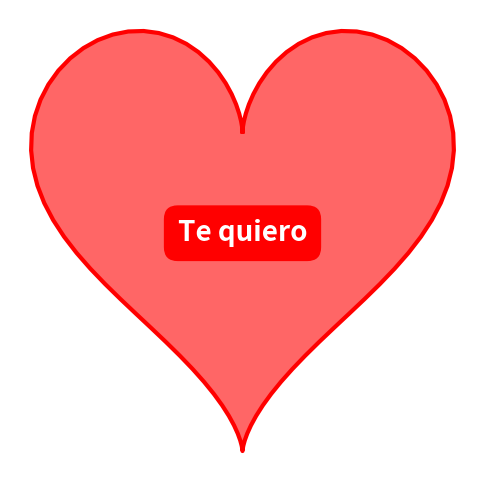

The script that saved this image:
# -*- coding: utf-8 -*-
"""Untitled0.ipynb

Automatically generated by Colab.

Original file is located at
    https://colab.research.google.com/<link-removed>
"""

import matplotlib.pyplot as plt
import numpy as np

# Crear el corazón con ecuaciones paramétricas
t = np.linspace(0, 2 * np.pi, 100)
x = 16 * np.sin(t)**3
y = 13 * np.cos(t) - 5 * np.cos(2*t) - 2 * np.cos(3*t) - np.cos(4*t)

# Crear la figura
plt.figure(figsize=(6,6))
plt.plot(x, y, 'r', linewidth=3)  # Dibuja el corazón en rojo
plt.fill(x, y, 'red', alpha=0.6)  # Rellena el corazón con color rojo

# Agregar el texto "Te quiero"
plt.text(0, -2, 'Te quiero', fontsize=20, fontweight='bold', color='white',
         ha='center', va='center', bbox=dict(facecolor='red', edgecolor='none', boxstyle='round,pad=0.5'))

# Quitar ejes
plt.axis("off")

# Mostrar la imagen
plt.show()